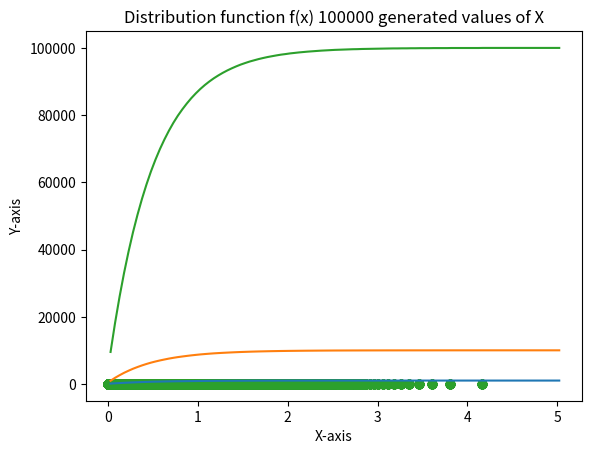

Here is the Python script that generated this plot:
import matplotlib.pyplot as plt
import math
import numpy as np 
import statistics
theta=0.5 # mean of the function

u=[] #to fill with 100000 values from linear congruence generator
def gen_lincong_foru():
    #X(i+1)=X(i)A mod M and U(i+1)=X(i+1)/M -> Linear Congruence Generator
    x=23 # x0 value
    m=4096
    a=17
    for i in range(0,100000):
        u.append(x/m)
        t=(a*x+1)%m #b=1
        x=t

x=[] #to get x from the inverse of exponential distribution
def gen_xfromu():
    #X=-(theta)log(1-U) -> Inverse of exponential distribution
    for i in range(0,100000):
        t=(-theta)*(math.log(1-u[i]))
        x.append(t)

fx=[]
def gen_fx_fromx():
    #F(x)=1-e^(-x/theta)
    for i in range(0,100000):
        t=1-math.exp(-x[i]/theta)
        fx.append(t)
        
def plot_xvsu(l):
    #take 0.05 interval length and plot X vs [0,5]
    x_cor=[] #will have the midpoint of that interval 
    y_cor=[] #will have the freq of x belonging to that interval
    ini=0
    freq=0
    while(ini<=5):
        x_cor.append(ini+0.05/2)
        for i in range(0,len(l)):
            if(l[i]>=ini and l[i]<=ini+0.05):
                freq=freq+1
        y_cor.append(freq)
        ini+=0.05 
    s_mean='Sample mean= '+str(np.mean(l)) #sample mean
    s_var='Sample variance= '+str(statistics.variance(l)) #sample var
    plt.plot(x_cor,y_cor)
    plt.xlabel('X-axis')
    plt.ylabel('Y-axis')
    plt.title(s_mean+'\n'+s_var+'\nDistribution function for '+str(len(l))+' generated values of X')
    plt.show()

def plot_fxvsx(no_values):
    x_cor=[] #will have the value of x generated 
    y_cor=[] #will have the corresponding value of fx
    for i in range(0,no_values):
        x_cor.append(x[i])
        y_cor.append(fx[i])
    plt.scatter(x_cor,y_cor)
    plt.xlabel('X-axis')
    plt.ylabel('Y-axis')
    plt.title('Distribution function f(x) '+str(no_values)+' generated values of X')
    plt.show()


print('Actual Mean= '+str(theta))
print('Sample Mean= '+str(theta*theta))
gen_lincong_foru()
gen_xfromu()
gen_fx_fromx()
plot_xvsu(x[0:1000])
plot_xvsu(x[0:10000])
plot_xvsu(x[0:100000])
plot_fxvsx(1000)
plot_fxvsx(10000)
plot_fxvsx(100000)
